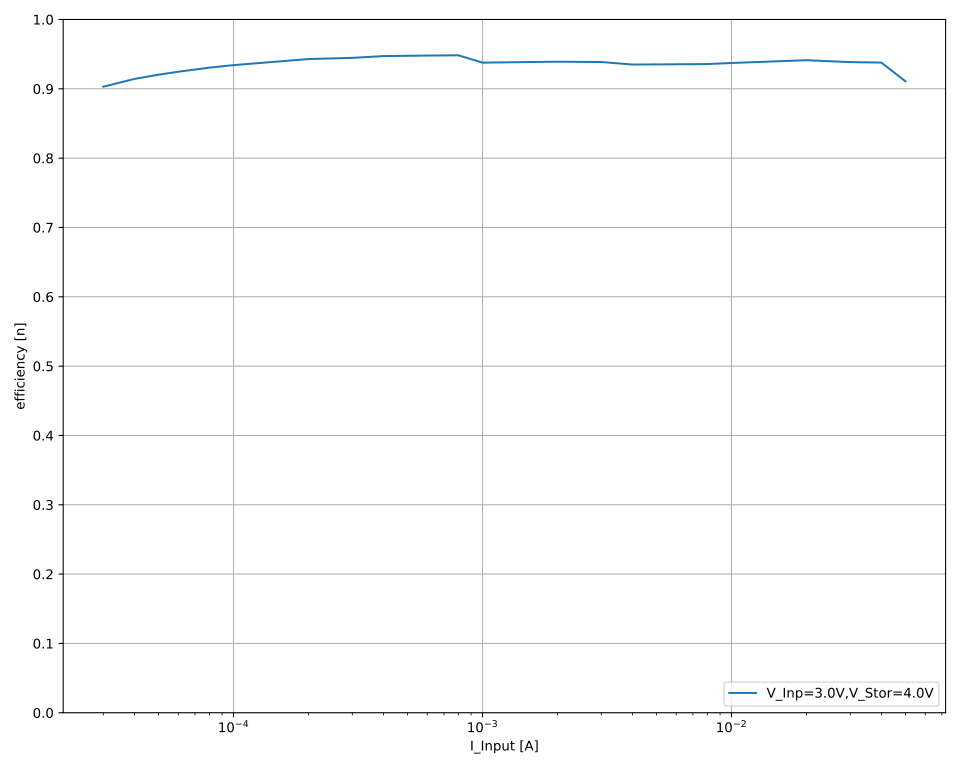

The data file committed next to this chart (first rows):
V_out_nom; V_inp_nom; I_inp_nom; V_inp; I_inp; V_out; I_out; eta
4,0; 3,0; 0,05; 3,02672; 0,0499999; 4,00064; -0,0344475; 0,9106380638092988
4,0; 3,0; 0,05; 3,0256; 0,05; 4,00064; -0,034441; 0,9108014426229508
4,0; 3,0; 0,05; 3,02497; 0,05; 4,00065; -0,0344318; 0,9107500614551549
4,0; 3,0; 0,05; 3,02426; 0,0500001; 4,00064; -0,0344267; 0,9108248472742735
4,0; 3,0; 0,05; 3,02374; 0,05; 4,00065; -0,03442; 0,9108082903953383
4,0; 3,0; 0,05; 3,0232; 0,05; 4,00064; -0,0344127; 0,9107754970097907
4,0; 3,0; 0,05; 3,02271; 0,0499999; 4,00065; -0,0344069; 0,9107737082649647
4,0; 3,0; 0,04; 3,07072; 0,0399983; 4,00067; -0,0287926; 0,9378467168281341
4,0; 3,0; 0,04; 3,07041; 0,0399984; 4,00066; -0,02879; 0,9378520193097156
4,0; 3,0; 0,04; 3,07018; 0,0399986; 4,00068; -0,0287844; 0,9377398396359593
4,0; 3,0; 0,04; 3,06966; 0,0399985; 4,00067; -0,0287805; 0,9377716171744883
4,0; 3,0; 0,04; 3,06941; 0,0399984; 4,00066; -0,0287784; 0,9377795670175152
4,0; 3,0; 0,04; 3,06898; 0,0399983; 4,00066; -0,028775; 0,9378024967992725
4,0; 3,0; 0,04; 3,0687; 0,0399985; 4,00066; -0,0287733; 0,9378279666228515
4,0; 3,0; 0,04; 3,06848; 0,0399984; 4,00066; -0,0287694; 0,9377704258433659
4,0; 3,0; 0,03; 3,06066; 0,0299982; 4,00065; -0,0215391; 0,9385292818025845
4,0; 3,0; 0,03; 3,06049; 0,0299982; 4,00064; -0,0215379; 0,9385267771856722
4,0; 3,0; 0,03; 3,06032; 0,0299983; 4,00064; -0,0215347; 0,9384363341559014
4,0; 3,0; 0,03; 3,05995; 0,0299983; 4,00064; -0,0215332; 0,9384844323626853
4,0; 3,0; 0,03; 3,05973; 0,0299983; 4,00065; -0,0215314; 0,9384758015724634
4,0; 3,0; 0,03; 3,05951; 0,0299984; 4,00064; -0,0215304; 0,9384942206205644
4,0; 3,0; 0,03; 3,05922; 0,0299982; 4,00063; -0,0215286; 0,9385086286249473
4,0; 3,0; 0,03; 3,05904; 0,0299983; 4,00062; -0,0215269; 0,9384842645790621
4,0; 3,0; 0,02; 3,05967; 0,0199959; 4,00062; -0,0143943; 0,9412441871520232
4,0; 3,0; 0,02; 3,05945; 0,0199959; 4,00062; -0,0143932; 0,9412399362261817
4,0; 3,0; 0,02; 3,0593; 0,0199961; 4,00062; -0,0143921; 0,941204734249822
4,0; 3,0; 0,02; 3,05904; 0,0199963; 4,00061; -0,0143923; 0,9412860439899776
4,0; 3,0; 0,02; 3,05889; 0,0199964; 4,00062; -0,0143912; 0,9412579020458787
4,0; 3,0; 0,02; 3,0587; 0,0199963; 4,00063; -0,0143898; 0,9412318578770335
4,0; 3,0; 0,02; 3,05847; 0,0199962; 4,00064; -0,0143885; 0,941224660174341
4,0; 3,0; 0,02; 3,05832; 0,0199959; 4,00062; -0,0143876; 0,9412213632335787
4,0; 3,0; 0,01; 3,02244; 0,00999904; 4,00062; -0,00708014; 0,9372450451634351
4,0; 3,0; 0,01; 3,02218; 0,00999917; 4,00062; -0,00707967; 0,937251269126711
4,0; 3,0; 0,01; 3,02203; 0,00999917; 4,00063; -0,00707914; 0,9372299645591848
4,0; 3,0; 0,01; 3,02183; 0,00999906; 4,00061; -0,00707848; 0,9372102347717612
4,0; 3,0; 0,01; 3,02167; 0,0099991; 4,00061; -0,00707822; 0,9372216850742876
4,0; 3,0; 0,01; 3,02153; 0,00999908; 4,00063; -0,00707773; 0,9372067867751983
4,0; 3,0; 0,01; 3,02137; 0,00999912; 4,00063; -0,00707727; 0,9371917537667743
4,0; 3,0; 0,008; 3,0236; 0,00799927; 4,0006; -0,00565697; 0,935695010675479
4,0; 3,0; 0,008; 3,02333; 0,00799939; 4,00059; -0,00565638; 0,9356646002149126
4,0; 3,0; 0,008; 3,02319; 0,00799931; 4,0006; -0,00565604; 0,9356633811818963
4,0; 3,0; 0,008; 3,02301; 0,00799931; 4,0006; -0,00565574; 0,9356694625273286
4,0; 3,0; 0,008; 3,02284; 0,00799936; 4,0006; -0,00565546; 0,9356699097320385
4,0; 3,0; 0,008; 3,02271; 0,00799938; 4,00059; -0,00565543; 0,9357005088768363
4,0; 3,0; 0,008; 3,02263; 0,00799925; 4,00059; -0,00565509; 0,9356842250584297
4,0; 3,0; 0,006; 3,01929; 0,00599933; 4,00059; -0,00423521; 0,9353871821609662
4,0; 3,0; 0,006; 3,01917; 0,00599941; 4,00059; -0,00423485; 0,935332374940431
4,0; 3,0; 0,006; 3,01903; 0,00599943; 4,0006; -0,00423461; 0,9353219583817567
4,0; 3,0; 0,006; 3,01888; 0,00599943; 4,00063; -0,00423455; 0,9353621929238479
4,0; 3,0; 0,006; 3,01876; 0,00599946; 4,00062; -0,00423404; 0,9352797027408571
4,0; 3,0; 0,006; 3,01852; 0,0059994; 4,00061; -0,00423402; 0,9353566641863555
4,0; 3,0; 0,006; 3,01836; 0,00599944; 4,0006; -0,00423374; 0,9353358128759948
4,0; 3,0; 0,005; 3,0171; 0,00499938; 4,0006; -0,00352615; 0,9352335116288701
4,0; 3,0; 0,005; 3,01697; 0,00499942; 4,00059; -0,00352592; 0,9352029851687682
4,0; 3,0; 0,005; 3,01688; 0,00499948; 4,00058; -0,00352576; 0,9351748841326345
4,0; 3,0; 0,005; 3,01675; 0,00499949; 4,00061; -0,00352557; 0,9351699276624468
4,0; 3,0; 0,005; 3,01663; 0,0049994; 4,00059; -0,00352537; 0,9351662350776748
4,0; 3,0; 0,005; 3,01644; 0,00499938; 4,00061; -0,00352525; 0,9352017218991158
4,0; 3,0; 0,005; 3,01629; 0,00499941; 4,0006; -0,00352486; 0,935136813492954
4,0; 3,0; 0,004; 3,01511; 0,00399922; 4,0006; -0,0028182; 0,9350147983428078
... 121 more rows
